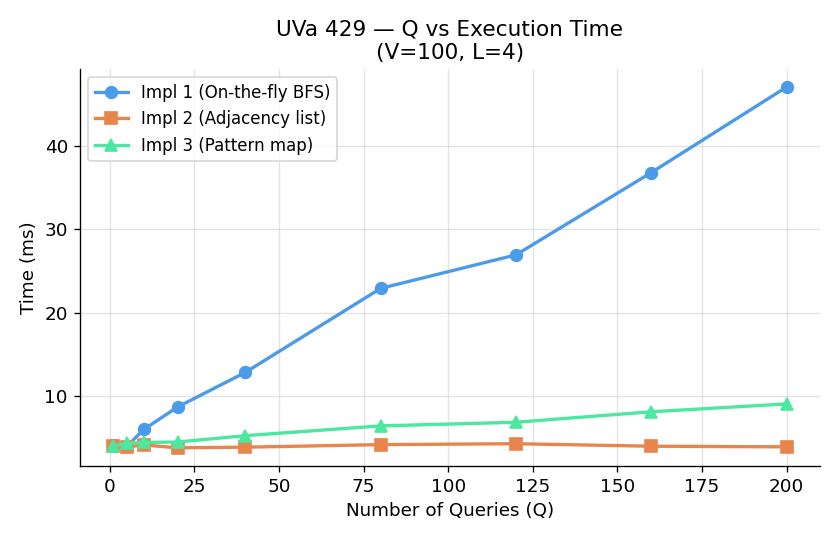

The table this chart was drawn from, first rows:
Q, Impl 1 (On-the-fly BFS), Impl 2 (Adjacency list), Impl 3 (Pattern map)
1, 4.12, 4.022, 4.026
5, 3.953, 3.895, 4.302
10, 5.982, 4.122, 4.422
20, 8.679, 3.78, 4.476
40, 12.82, 3.859, 5.238
80, 22.91, 4.162, 6.412
120, 26.93, 4.274, 6.848
160, 36.8, 3.973, 8.105
200, 47.07, 3.898, 9.05
